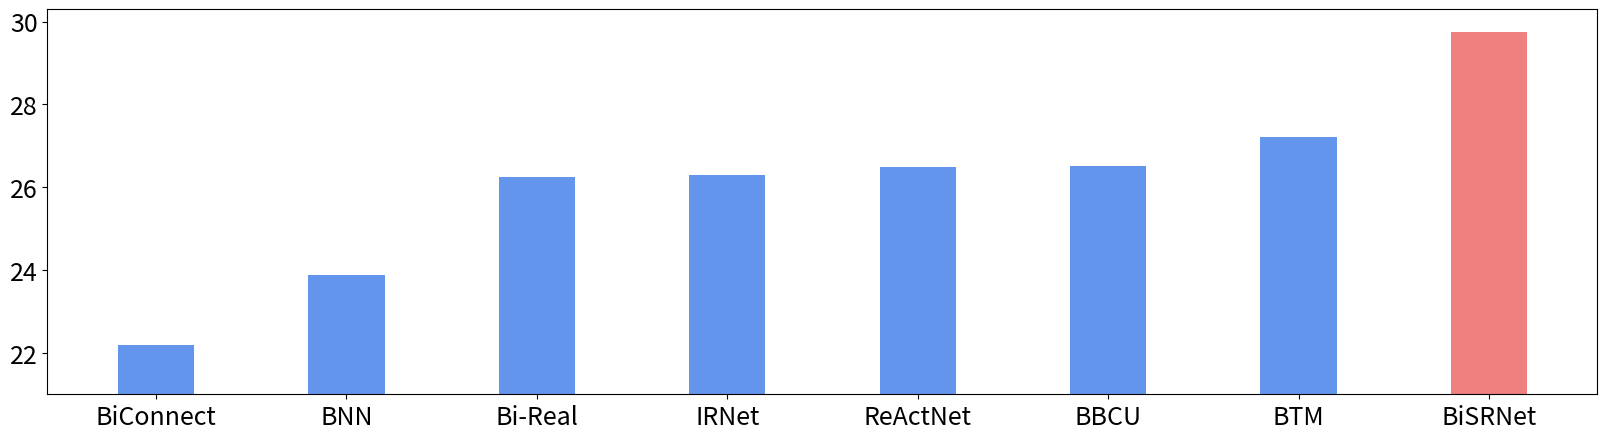

Recreate this plot in Python.
import numpy as np
import matplotlib.pyplot as plt

# color = ['blue', 'blue', 'blue', 'blue', 'green', 'red']

# LOL_v1_method = ['DeepUPE', 'RetinexNet', 'RUAS', 'KinD', 'SNR-Net', 'Retinexformer']

# LOL_v1_value = [14.38, 16.77, 18.23, 20.86, 24.61, 25.16]

# color = ['blue', 'blue', 'blue', 'blue', 'blue', 'blue', 'blue', 'red']

# color = ['orange', 'orange', 'orange', 'orange', 'orange', 'orange', 'orange', 'blue']

color = ['cornflowerblue', 'cornflowerblue', 'cornflowerblue', 'cornflowerblue', 'cornflowerblue', 'cornflowerblue', 'cornflowerblue', 'lightcoral']

# color = ['royalblue', 'royalblue', 'royalblue', 'royalblue', 'royalblue', 'royalblue', 'royalblue', 'lightcoral']

bisci_method = ['BiConnect', 'BNN', 'Bi-Real', 'IRNet', 'ReActNet', 'BBCU', 'BTM', 'BiSRNet']

bisci_value = [22.19, 23.88, 26.26, 26.30, 26.48, 26.51, 27.21, 29.76]

plt.figure(num=3,figsize=(20,5))

plt.bar(bisci_method, bisci_value, width = 0.4, color = color, linewidth = 1)

# plt.yscale('log')
plt.ylim(21,30.3)

plt.xticks(fontsize=18)

plt.yticks(fontsize=18)



plt.savefig('BiSCI_teaser.png')

plt.savefig('BiSCI_teaser.pdf')